Run: headless pygame with SDL's dummy video driver; simulated clock (each Clock.tick advances the game by its frame time, no real sleeping); random seed 0; keys injected as events and as key.get_pressed() state; no mouse input.
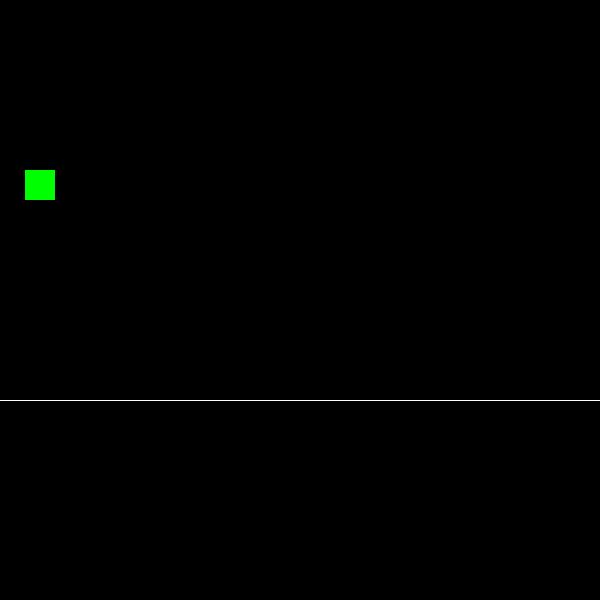
Frame 1 of 4 · flips 1–60 · no input
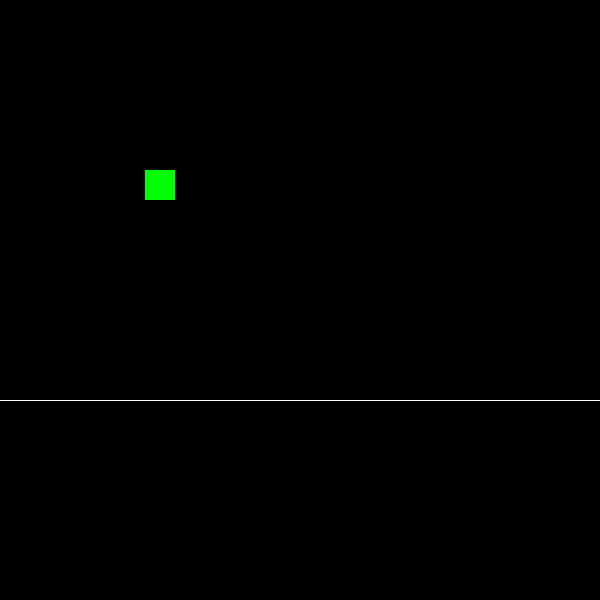
Frame 2 of 4 · flips 61–180 · tapped SPACE, RETURN · held RIGHT (→), D
Frame 3 of 4 · flips 181–300 · held DOWN (↓), S · screen unchanged from frame 2, image omitted
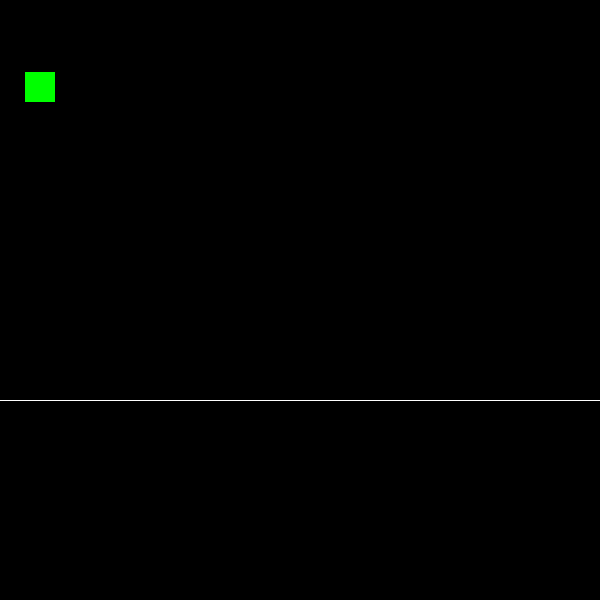
Frame 4 of 4 · flips 301–420 · held LEFT (←), A, UP (↑), W

The pygame program that drew these frames:

import pygame
from pygame import QUIT, K_LEFT, K_RIGHT, K_UP, K_SPACE

hahaha = False
screen = pygame.display.set_mode((600, 600))
negro = (0, 0, 0)
verde = (0, 255, 0)
blanco = (255,255,255)
personaje = pygame.Rect((0, 0, 30, 30))
dy = 0
x = 40
y = 200
GRAVEDAD = 0.02
pos_suelo = 400

while not hahaha:
    for e in pygame.event.get():
        if e.type == QUIT:
            hahaha = True
    key = pygame.key.get_pressed()
    if key[K_LEFT]:
        x -= 1
    elif key[K_RIGHT]:
        x += 1
         
    if dy == 0:
        if key[K_SPACE] or key[K_UP]:
            dy -= 2
    else:
        y += dy
        dy += GRAVEDAD
        if y > pos_suelo:
            dy = 0
            y = pos_suelo
    
    personaje.bottom = int(y)
    personaje.centerx = int(x)
    screen.fill(negro)
    pygame.draw.line(screen, blanco, (0, 400), (600, 400))
    screen.fill(verde, personaje)
    pygame.display.flip()
    pygame.time.wait(2)
